Labelled photos from "data", an image-classification folder in wds-dxh/ai-for-desk-lamp. The possible labels are: down, phone, right.

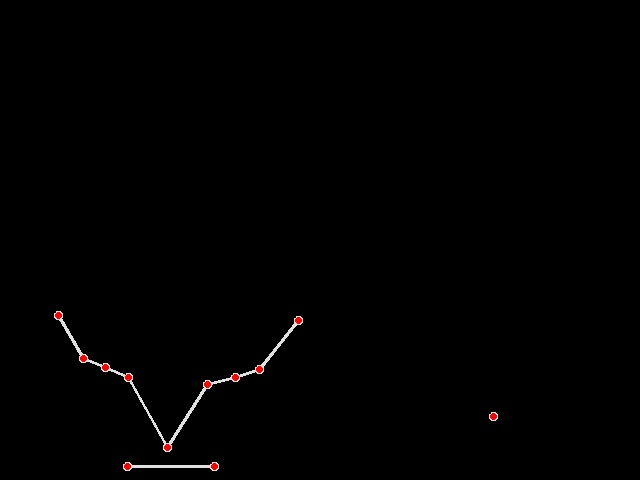
Label: down

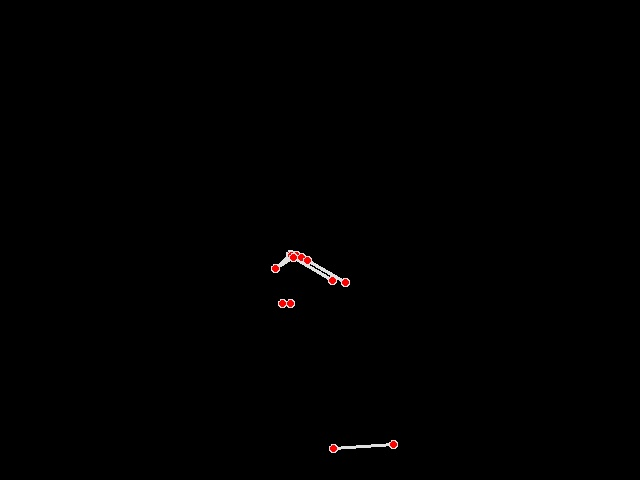
Label: phone

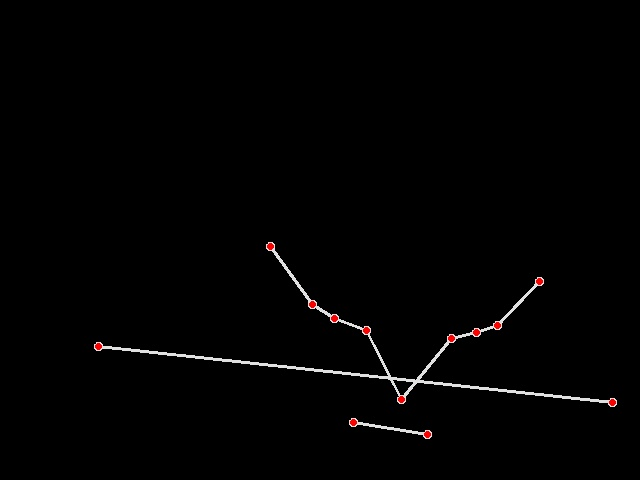
Label: down

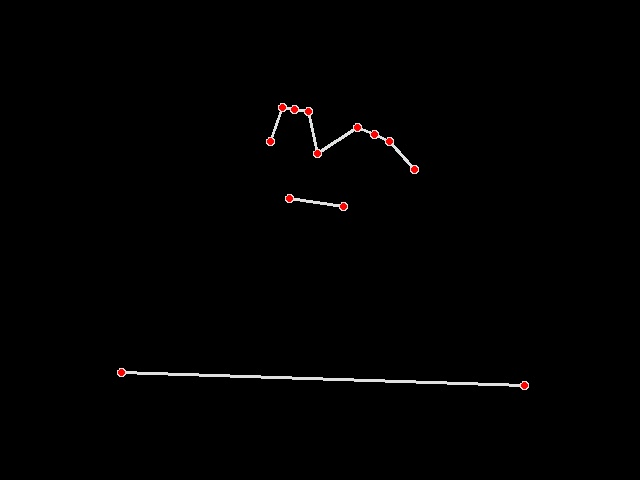
Label: right

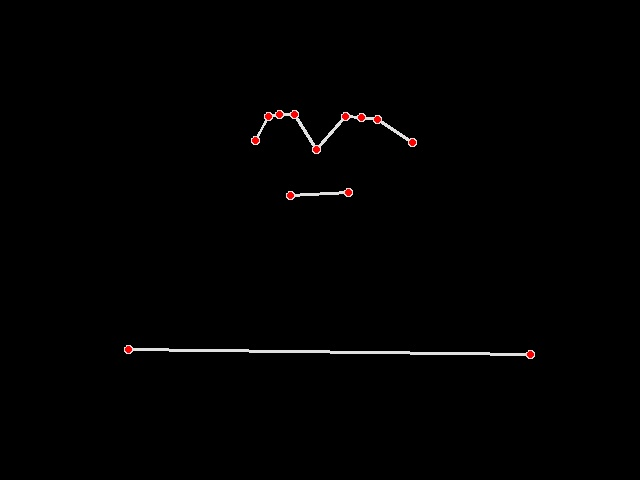
Label: right

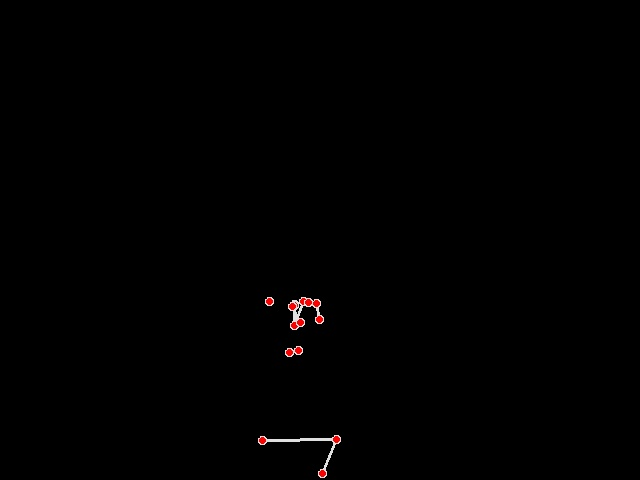
Label: phone
